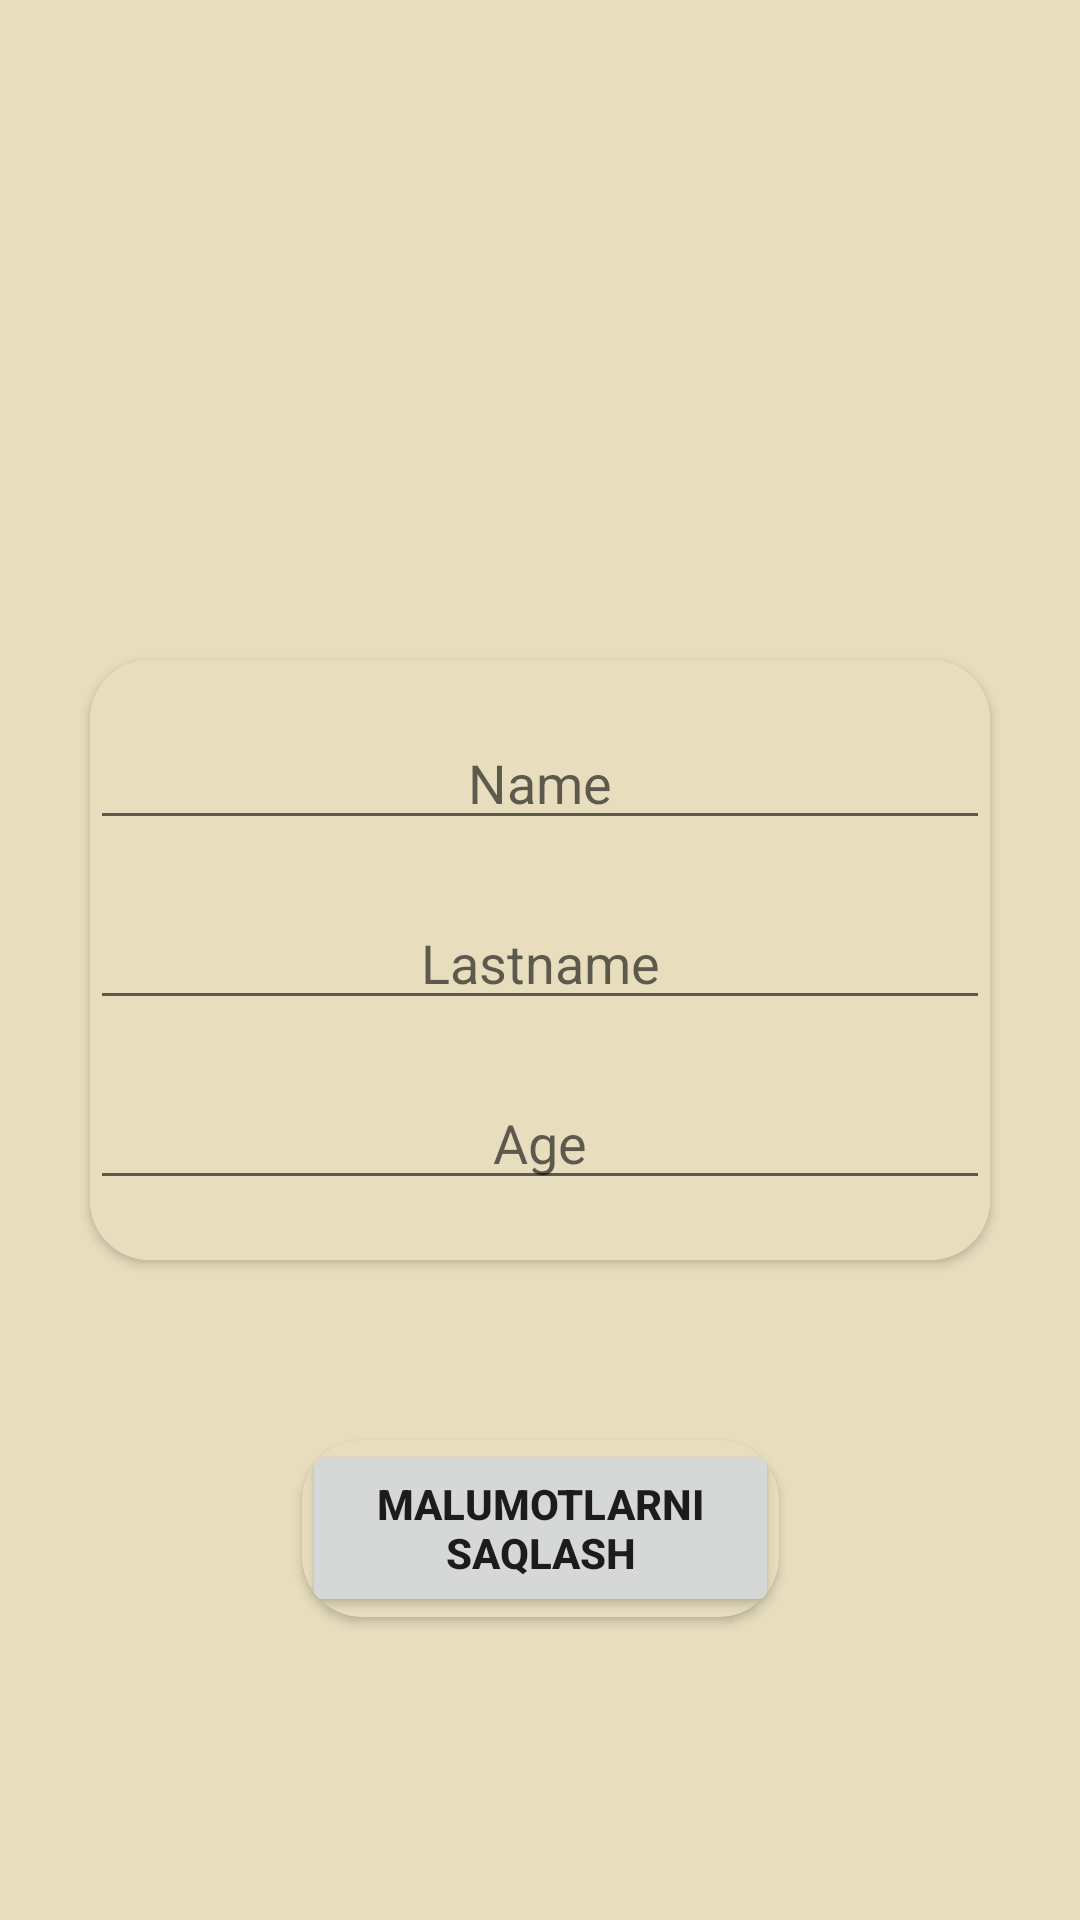

Layout XML and referenced resources for this Android screen:
<!-- AndroidManifest.xml: application theme Theme.Vzifa2 -->
<!-- res/layout/activity_main.xml -->
<?xml version="1.0" encoding="utf-8"?>
<androidx.constraintlayout.widget.ConstraintLayout xmlns:android="http://schemas.android.com/apk/res/android"
    xmlns:app="http://schemas.android.com/apk/res-auto"
    xmlns:tools="http://schemas.android.com/tools"
    android:layout_width="match_parent"
    android:layout_height="match_parent"
    android:background="#E8DEBE"
    tools:context=".MainActivity">
    <androidx.cardview.widget.CardView
        android:id="@+id/cardView"
        android:layout_width="300dp"
        android:layout_height="200dp"
        android:foregroundGravity="center"
        app:cardCornerRadius="20dp"
        app:layout_constraintBottom_toBottomOf="parent"
        app:layout_constraintEnd_toEndOf="parent"
        app:layout_constraintStart_toStartOf="parent"
        app:layout_constraintTop_toTopOf="parent">

        <LinearLayout
            android:layout_width="match_parent"
            android:layout_height="match_parent"
            android:background="#E8DEBE"
            android:orientation="vertical">

            <EditText
                android:layout_width="match_parent"
                android:layout_height="40dp"
                android:layout_marginTop="20dp"
                android:gravity="center"
                android:hint="Name"
                android:textColor="@color/black" />

            <EditText
                android:layout_width="match_parent"
                android:layout_height="40dp"
                android:layout_marginTop="20dp"
                android:gravity="center"
                android:hint="Lastname"
                android:textColor="@color/black" />

            <EditText
                android:layout_width="match_parent"
                android:layout_height="40dp"
                android:layout_marginTop="20dp"
                android:gravity="center"
                android:hint="Age"
                android:inputType="number"
                android:maxLength="2"
                android:textColor="@color/black" />
        </LinearLayout>
    </androidx.cardview.widget.CardView>

    <androidx.cardview.widget.CardView
        android:layout_width="159dp"
        android:layout_height="59dp"
        android:layout_marginTop="60dp"
        android:backgroundTint="#E8DEBE"
        app:cardCornerRadius="20dp"
        app:layout_constraintEnd_toEndOf="parent"
        app:layout_constraintStart_toStartOf="parent"
        app:layout_constraintTop_toBottomOf="@+id/cardView">

        <Button
            android:layout_width="match_parent"
            android:layout_height="match_parent"
            android:text="malumotlarni saqlash"
            android:textStyle="bold" />


    </androidx.cardview.widget.CardView>


</androidx.constraintlayout.widget.ConstraintLayout>
<!-- resources referenced by this layout -->
<resources>
  <style name="Theme.Vzifa2" parent="Theme.MaterialComponents.DayNight.DarkActionBar">
          
          <item name="colorPrimary">@color/purple_500</item>
          <item name="colorPrimaryVariant">@color/purple_700</item>
          <item name="colorOnPrimary">@color/white</item>
          
          <item name="colorSecondary">@color/teal_200</item>
          <item name="colorSecondaryVariant">@color/teal_700</item>
          <item name="colorOnSecondary">@color/black</item>
          
          <item name="android:statusBarColor">?attr/colorPrimaryVariant</item>
          
      </style>
  <!-- not gathered from this repository: default colours our renderer supplied (Android Studio template values) -->
  <color name="purple_500">#FF6200EE</color>
  <color name="purple_700">#FF3700B3</color>
  <color name="teal_200">#FF03DAC5</color>
  <color name="teal_700">#FF018786</color>
  <color name="black">#FF000000</color>
  <color name="white">#FFFFFFFF</color>
</resources>
